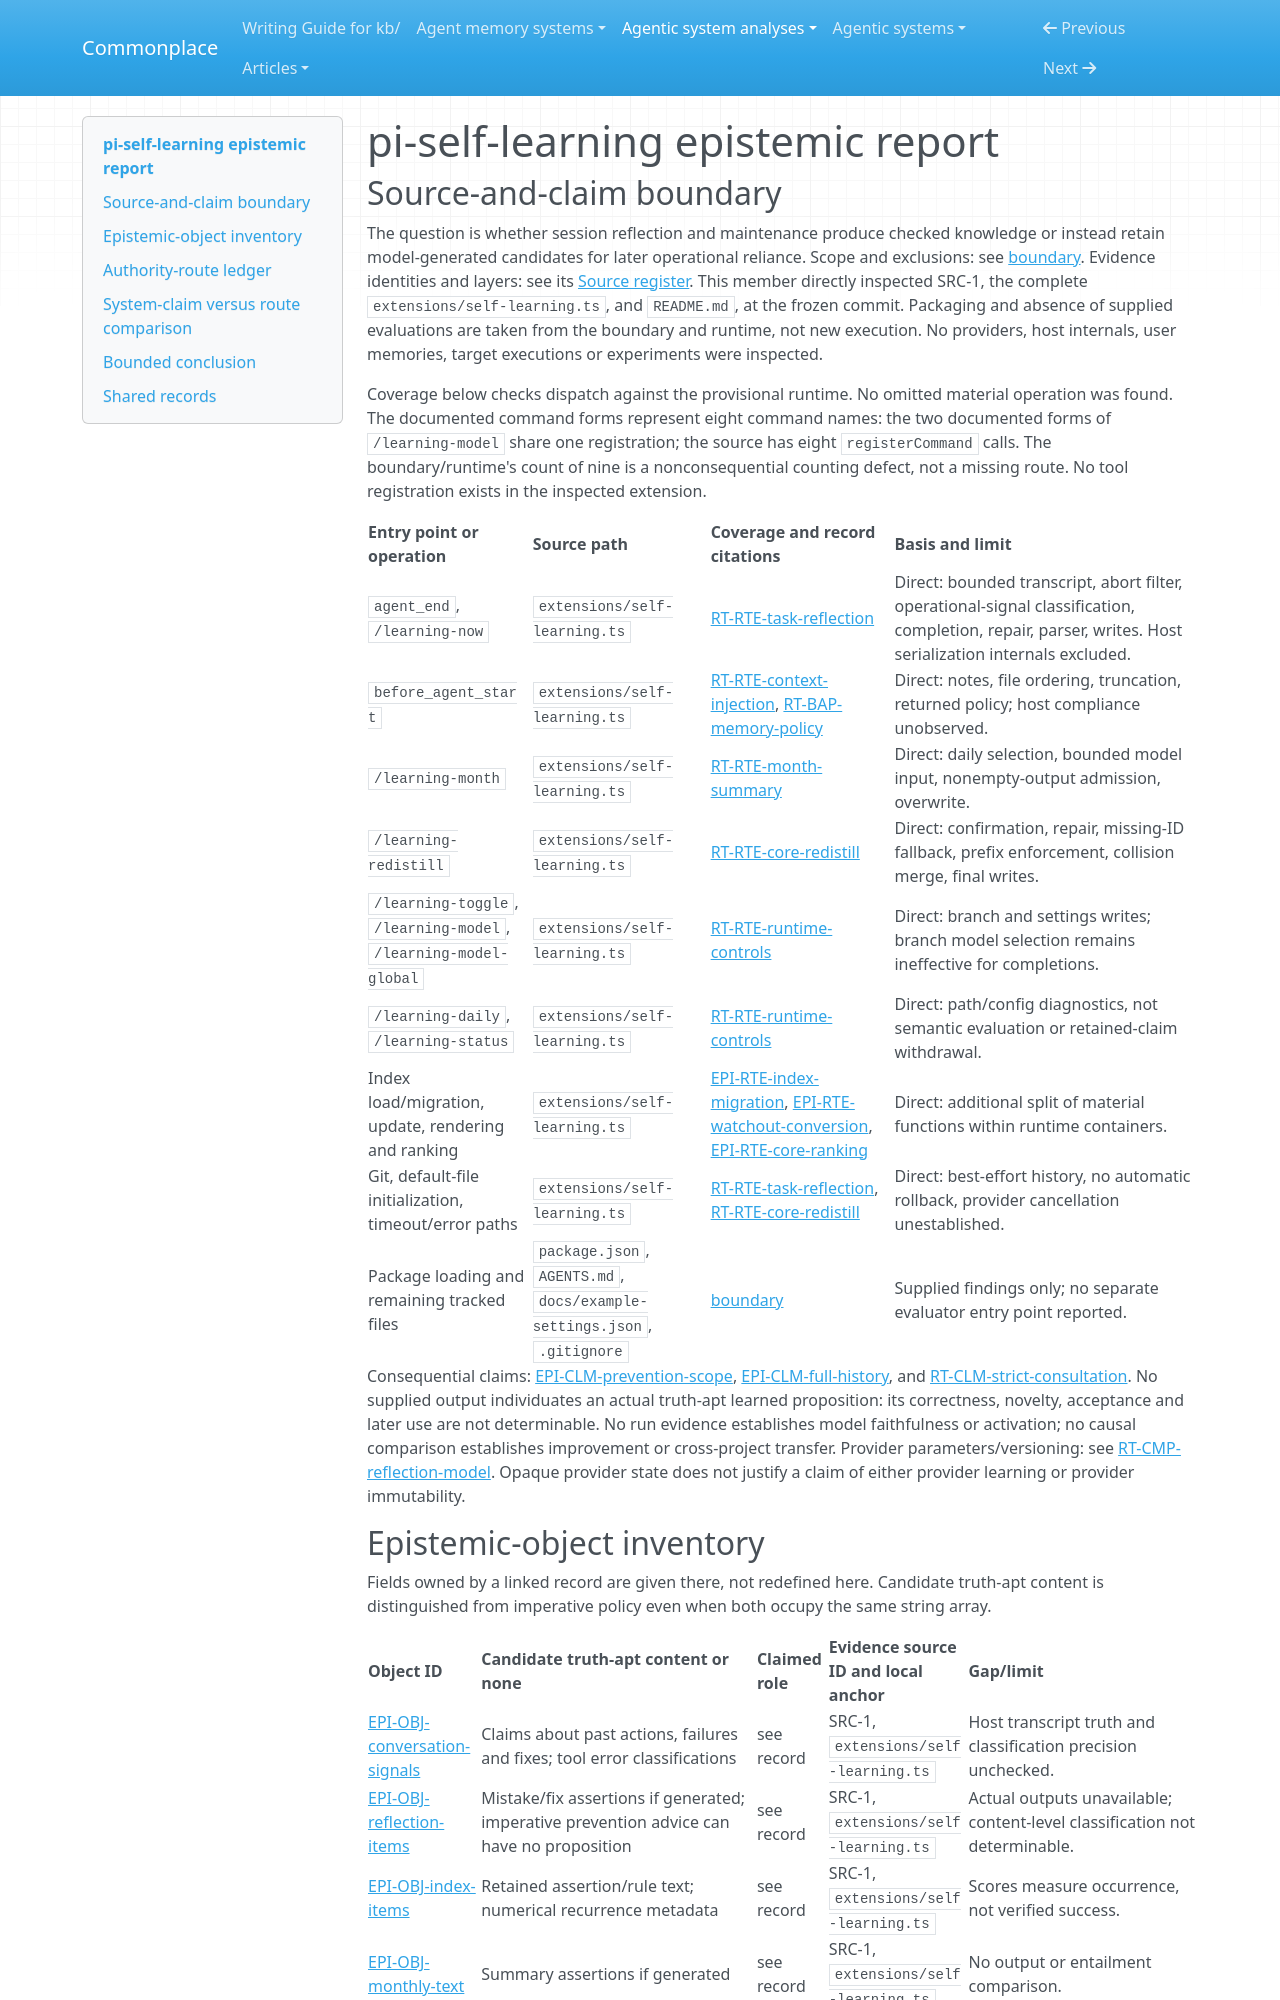

repository: zby/commonplace · page: agentic-system-analyses/retained/mcollina--pi-self-learning/epistemic/index.html · generator: mkdocs

---
type: agentic-system-analyses/types/agentic-system-epistemic-report.md
description: "pi-self-learning: truth-apt reflection, syntactic admission and historical-memory authority at the frozen extension revision."
run-id: AAS-2026-10-15-pi-self-learning-1a318610d4b1-01
reviewed-boundary: e0d76a93195b11b688ca71da8a8b5700c6541542
---

# pi-self-learning epistemic report

## Source-and-claim boundary

The question is whether session reflection and maintenance produce checked knowledge or instead retain model-generated candidates for later operational reliance. Scope and exclusions: see [boundary](boundary.md#boundary-and-evidence). Evidence identities and layers: see its [Source register](boundary.md#source-register). This member directly inspected SRC-1, the complete `extensions/self-learning.ts`, and `README.md`, at the frozen commit. Packaging and absence of supplied evaluations are taken from the boundary and runtime, not new execution. No providers, host internals, user memories, target executions or experiments were inspected.

Coverage below checks dispatch against the provisional runtime. No omitted material operation was found. The documented command forms represent eight command names: the two documented forms of `/learning-model` share one registration; the source has eight `registerCommand` calls. The boundary/runtime's count of nine is a nonconsequential counting defect, not a missing route. No tool registration exists in the inspected extension.

| Entry point or operation | Source path | Coverage and record citations | Basis and limit |
|---|---|---|---|
| `agent_end`, `/learning-now` | `extensions/self-learning.ts` | [RT-RTE-task-reflection](runtime.md#rt-rte-task-reflection) | Direct: bounded transcript, abort filter, operational-signal classification, completion, repair, parser, writes. Host serialization internals excluded. |
| `before_agent_start` | `extensions/self-learning.ts` | [RT-RTE-context-injection](runtime.md#rt-rte-context-injection), [RT-BAP-memory-policy](runtime.md#rt-bap-memory-policy) | Direct: notes, file ordering, truncation, returned policy; host compliance unobserved. |
| `/learning-month` | `extensions/self-learning.ts` | [RT-RTE-month-summary](runtime.md#rt-rte-month-summary) | Direct: daily selection, bounded model input, nonempty-output admission, overwrite. |
| `/learning-redistill` | `extensions/self-learning.ts` | [RT-RTE-core-redistill](runtime.md#rt-rte-core-redistill) | Direct: confirmation, repair, missing-ID fallback, prefix enforcement, collision merge, final writes. |
| `/learning-toggle`, `/learning-model`, `/learning-model-global` | `extensions/self-learning.ts` | [RT-RTE-runtime-controls](runtime.md#rt-rte-runtime-controls) | Direct: branch and settings writes; branch model selection remains ineffective for completions. |
| `/learning-daily`, `/learning-status` | `extensions/self-learning.ts` | [RT-RTE-runtime-controls](runtime.md#rt-rte-runtime-controls) | Direct: path/config diagnostics, not semantic evaluation or retained-claim withdrawal. |
| Index load/migration, update, rendering and ranking | `extensions/self-learning.ts` | [EPI-RTE-index-migration](#epi-rte-index-migration), [EPI-RTE-watchout-conversion](#epi-rte-watchout-conversion), [EPI-RTE-core-ranking](#epi-rte-core-ranking) | Direct: additional split of material functions within runtime containers. |
| Git, default-file initialization, timeout/error paths | `extensions/self-learning.ts` | [RT-RTE-task-reflection](runtime.md#rt-rte-task-reflection), [RT-RTE-core-redistill](runtime.md#rt-rte-core-redistill) | Direct: best-effort history, no automatic rollback, provider cancellation unestablished. |
| Package loading and remaining tracked files | `package.json`, `AGENTS.md`, `docs/example-settings.json`, `.gitignore` | [boundary](boundary.md#boundary-and-evidence) | Supplied findings only; no separate evaluator entry point reported. |

Consequential claims: [EPI-CLM-prevention-scope](#epi-clm-prevention-scope), [EPI-CLM-full-history](#epi-clm-full-history), and [RT-CLM-strict-consultation](runtime.md#rt-clm-strict-consultation). No supplied output individuates an actual truth-apt learned proposition: its correctness, novelty, acceptance and later use are not determinable. No run evidence establishes model faithfulness or activation; no causal comparison establishes improvement or cross-project transfer. Provider parameters/versioning: see [RT-CMP-reflection-model](runtime.md#rt-cmp-reflection-model). Opaque provider state does not justify a claim of either provider learning or provider immutability.
